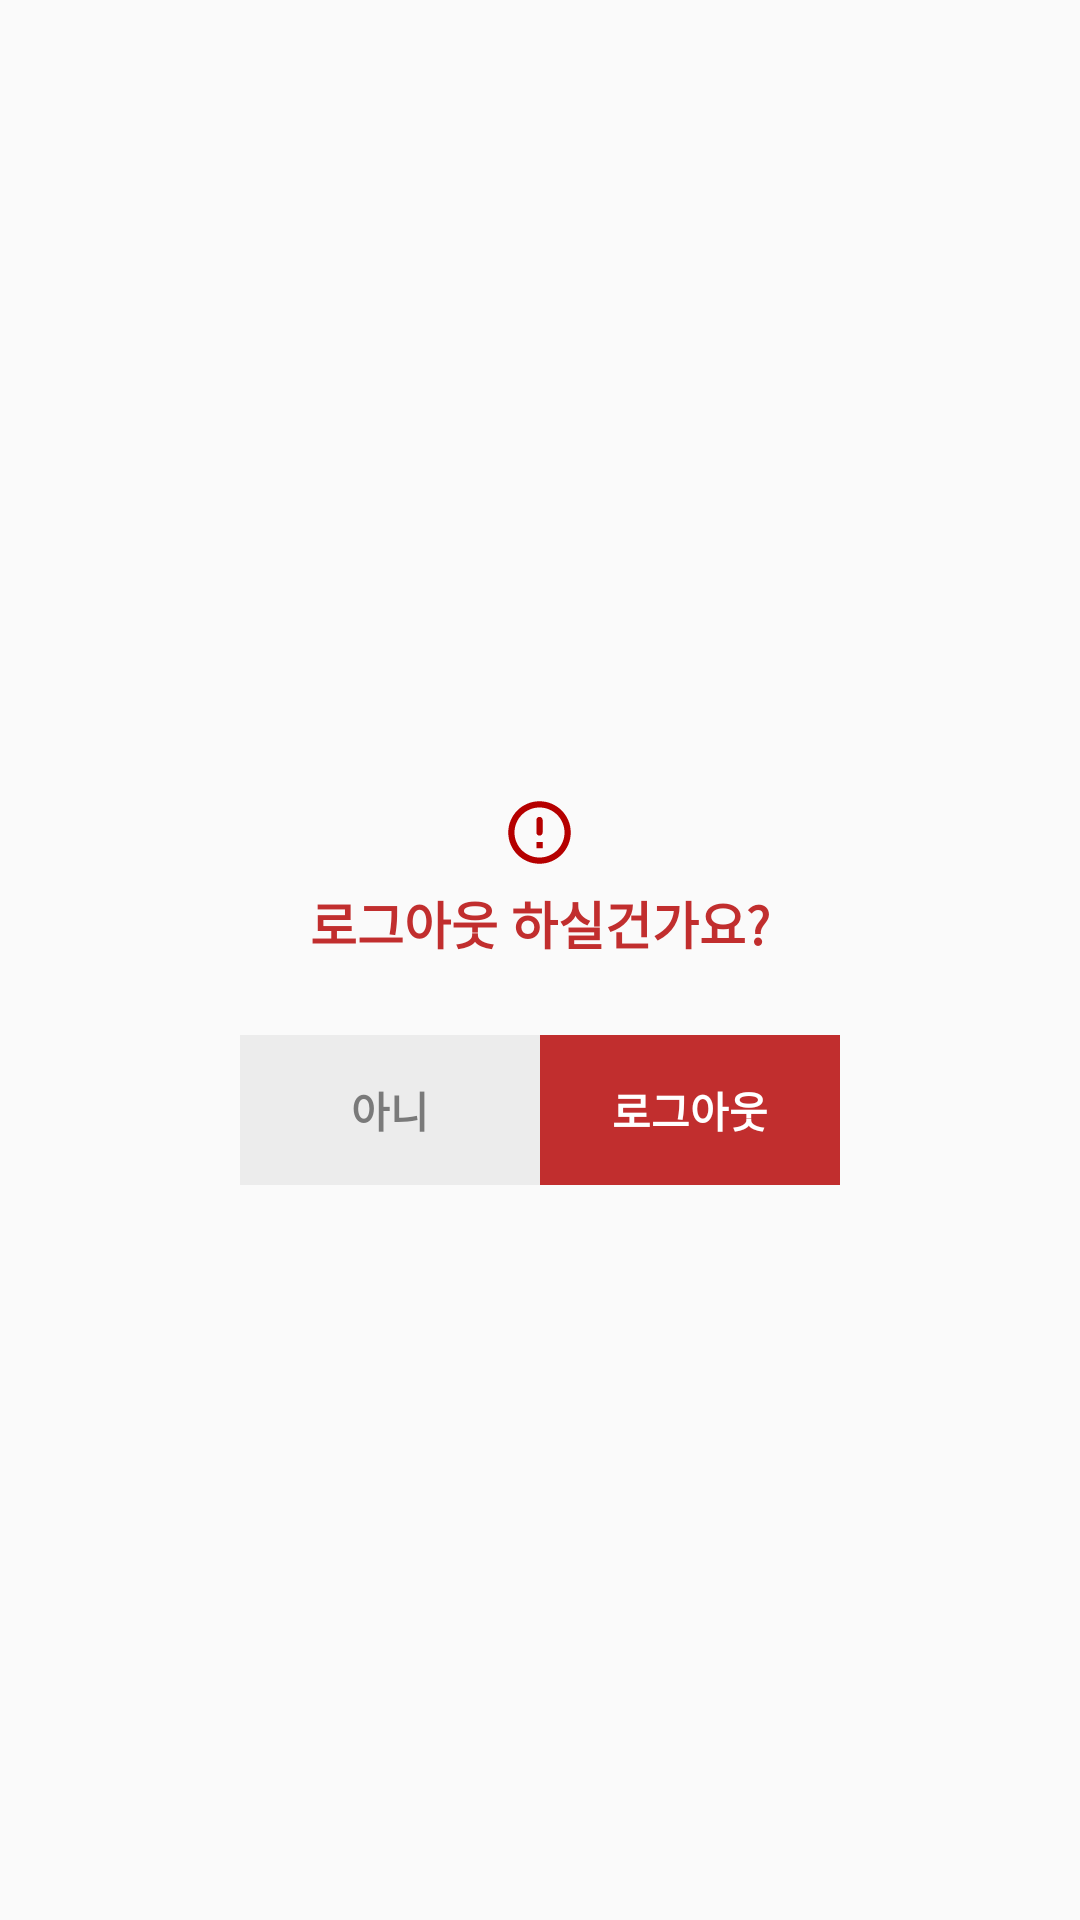

This screen was rendered from an Android layout file. Write that file and the resources it references.
<!-- AndroidManifest.xml: application theme Theme.Kakeibo -->
<!-- res/layout/activity_mypage_logout.xml -->
<?xml version="1.0" encoding="utf-8"?>
<androidx.constraintlayout.widget.ConstraintLayout
    xmlns:android="http://schemas.android.com/apk/res/android"
    xmlns:app="http://schemas.android.com/apk/res-auto"
    xmlns:tools="http://schemas.android.com/tools"
    android:layout_width="match_parent"
    android:layout_height="match_parent"
    tools:context=".Mypage_logout"
    android:background="@drawable/round_corners"
    android:backgroundTint="@color/white">

        <LinearLayout
            android:layout_width="200dp"
            android:layout_height="150dp"
            android:gravity="center"
            android:orientation="vertical"
            app:layout_constraintBottom_toBottomOf="parent"
            app:layout_constraintEnd_toEndOf="parent"
            app:layout_constraintStart_toStartOf="parent"
            app:layout_constraintTop_toTopOf="parent"
            tools:ignore="MissingConstraints"
            android:background="@drawable/round_corners">

            <ImageView
                android:layout_width="wrap_content"
                android:layout_height="wrap_content"
                android:src="@drawable/ic_round_error_outline_24"
                android:layout_gravity="center"
                android:layout_marginTop="20dp">
            </ImageView>

            <TextView
                android:layout_width="match_parent"
                android:layout_height="wrap_content"
                android:text="로그아웃 하실건가요?"
                android:textColor="#C12E2E"
                android:textSize="17dp"
                android:textStyle="bold"
                android:gravity="center"
                android:layout_marginTop="5dp">
            </TextView>


            <LinearLayout
                android:layout_width="match_parent"
                android:layout_height="match_parent"
                android:layout_marginTop="25dp"
                android:orientation="horizontal"
                android:weightSum="2"
                android:background="@drawable/rectangle_bottom">

                <Button
                    android:id="@+id/logout_no"
                    android:layout_width="match_parent"
                    android:layout_height="match_parent"
                    android:layout_weight="1"
                    android:background="@drawable/rectangle_bottom"
                    android:backgroundTint="#ECECEC"
                    android:baselineAligned="false"
                    android:text="아니"
                    android:textColor="#7A7A7A"
                    android:textStyle="bold">


                </Button>

                <Button
                    android:id="@+id/logout_yes"
                    android:layout_width="match_parent"
                    android:layout_height="match_parent"
                    android:layout_weight="1"
                    android:backgroundTint="#C12E2E"
                    android:text="로그아웃"
                    android:background="@drawable/rectangle_bottom"
                    android:textColor="@color/white"
                    android:textStyle="bold">

                </Button>
            </LinearLayout>

        </LinearLayout>

</androidx.constraintlayout.widget.ConstraintLayout>
<!-- resources referenced by this layout -->
<resources>
  <color name="white">#FFFFFFFF</color>
  <!-- drawable ic_round_error_outline_24 (drawable) -->
  <vector android:height="25dp" android:tint="#B50000"
      android:viewportHeight="24" android:viewportWidth="24"
      android:width="25dp" xmlns:android="http://schemas.android.com/apk/res/android">
      <path android:fillColor="@android:color/white" android:pathData="M12,7c0.55,0 1,0.45 1,1v4c0,0.55 -0.45,1 -1,1s-1,-0.45 -1,-1L11,8c0,-0.55 0.45,-1 1,-1zM11.99,2C6.47,2 2,6.48 2,12s4.47,10 9.99,10C17.52,22 22,17.52 22,12S17.52,2 11.99,2zM12,20c-4.42,0 -8,-3.58 -8,-8s3.58,-8 8,-8 8,3.58 8,8 -3.58,8 -8,8zM13,17h-2v-2h2v2z"/>
  </vector>
  <!-- drawable rectangle_bottom (drawable) -->
  <?xml version="1.0" encoding="utf-8"?>
  <shape xmlns:android="http://schemas.android.com/apk/res/android">
      <solid
          android:color="@color/white" />
  
  
  
  </shape>
  <style name="Theme.Kakeibo" parent="Theme.AppCompat.Light.NoActionBar">
          
          <item name="colorPrimary">@color/main_green</item>
          <item name="colorPrimaryVariant">@color/purple_700</item>
          <item name="colorOnPrimary">@color/white</item>
          
          <item name="colorSecondary">@color/teal_200</item>
          <item name="colorSecondaryVariant">@color/teal_700</item>
          <item name="colorOnSecondary">@color/black</item>
          
          <item name="android:statusBarColor">@android:color/transparent</item>
          <item name="windowActionBar">false</item>
          <item name="windowNoTitle">true</item>
          
      </style>
  <color name="main_green">#2FDB7A</color>
  <color name="purple_700">#FF3700B3</color>
  <color name="teal_200">#FF03DAC5</color>
  <color name="teal_700">#FF018786</color>
  <color name="black">#FF000000</color>
</resources>
